Labelled photos from "images", an image-classification folder in Maria-120904/Lane-Detection. The possible labels are: intersection, left curve, no visible path, right curve, straight.

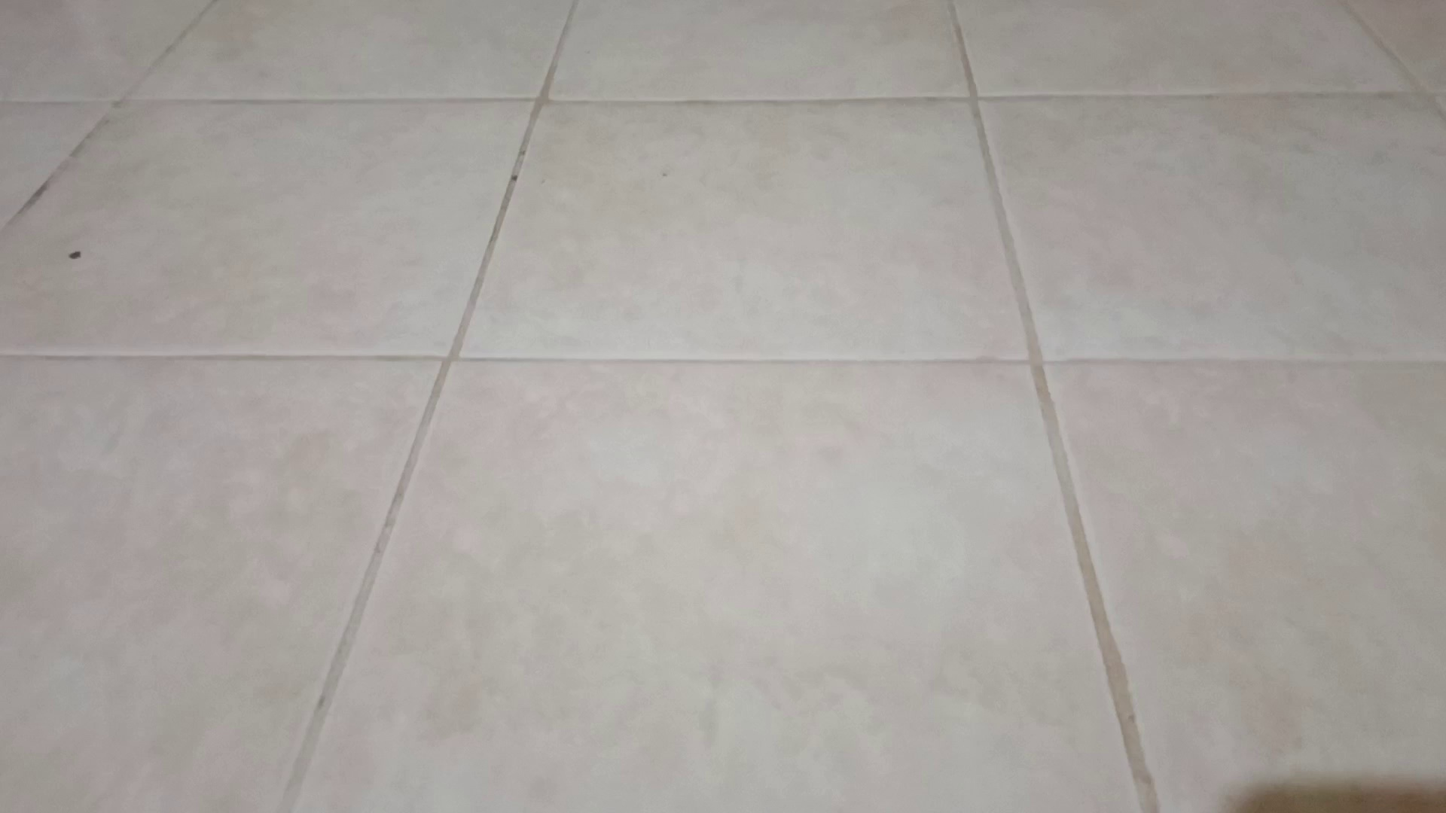
Label: no visible path

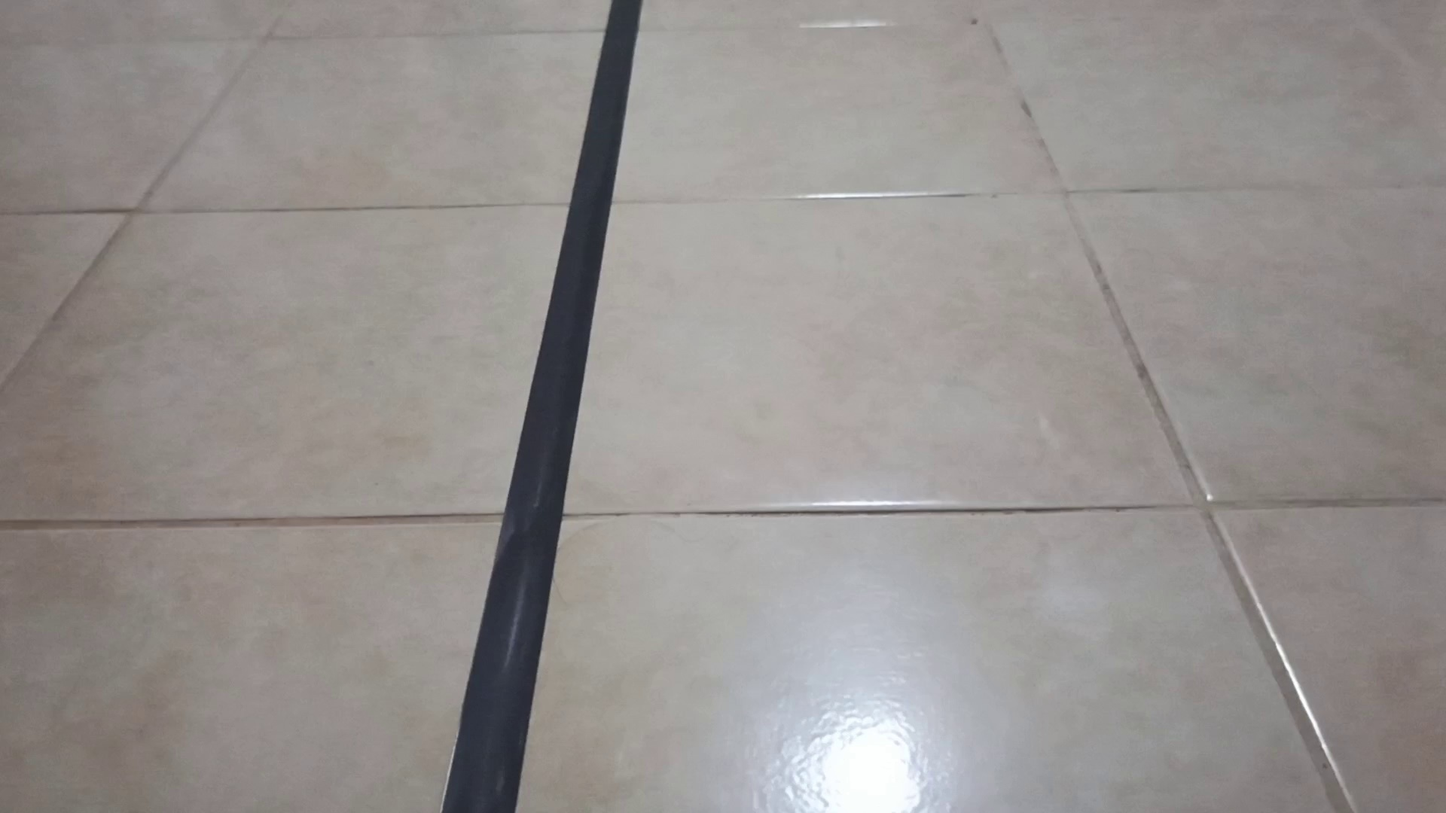
Label: straight

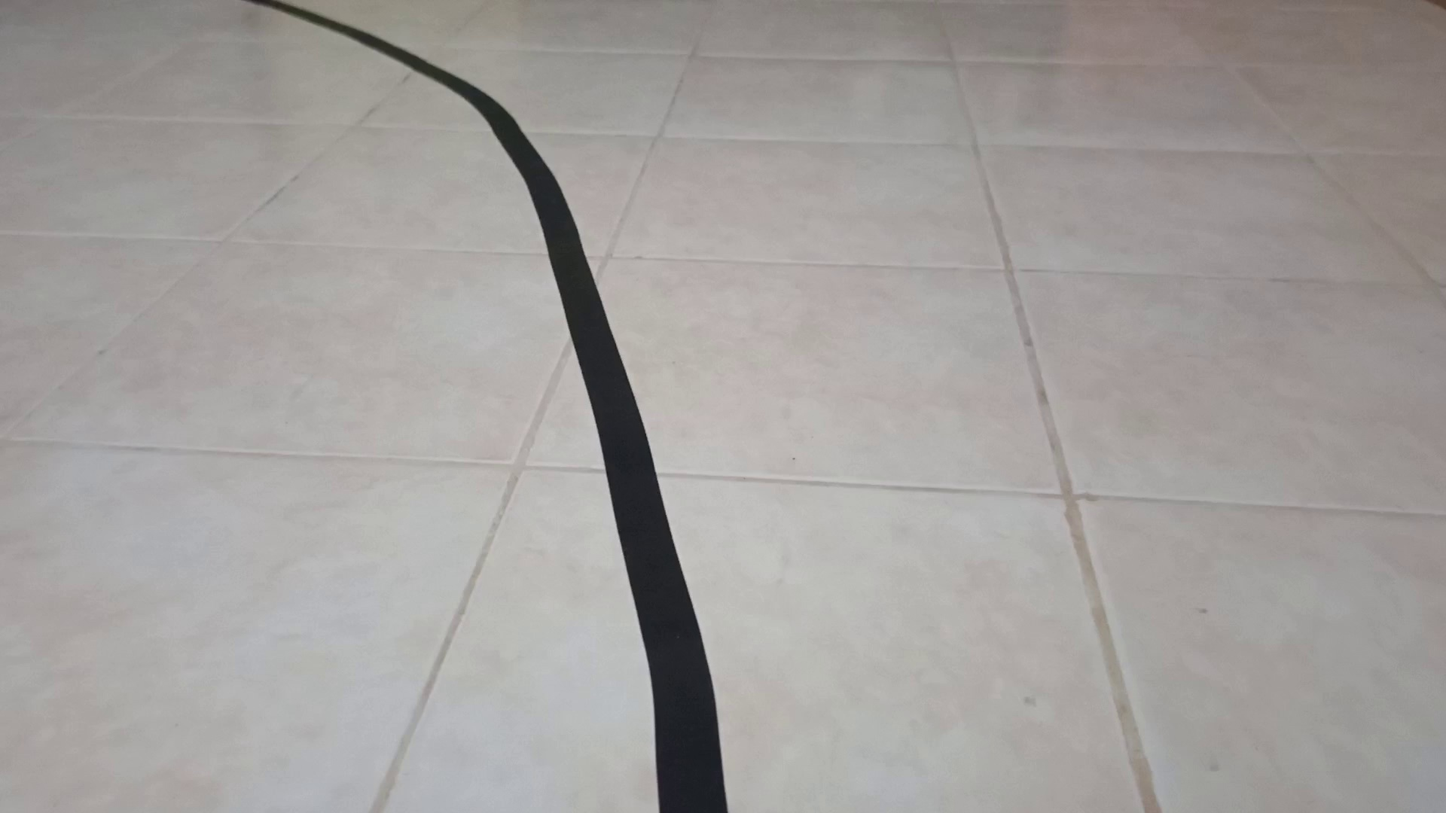
Label: left curve

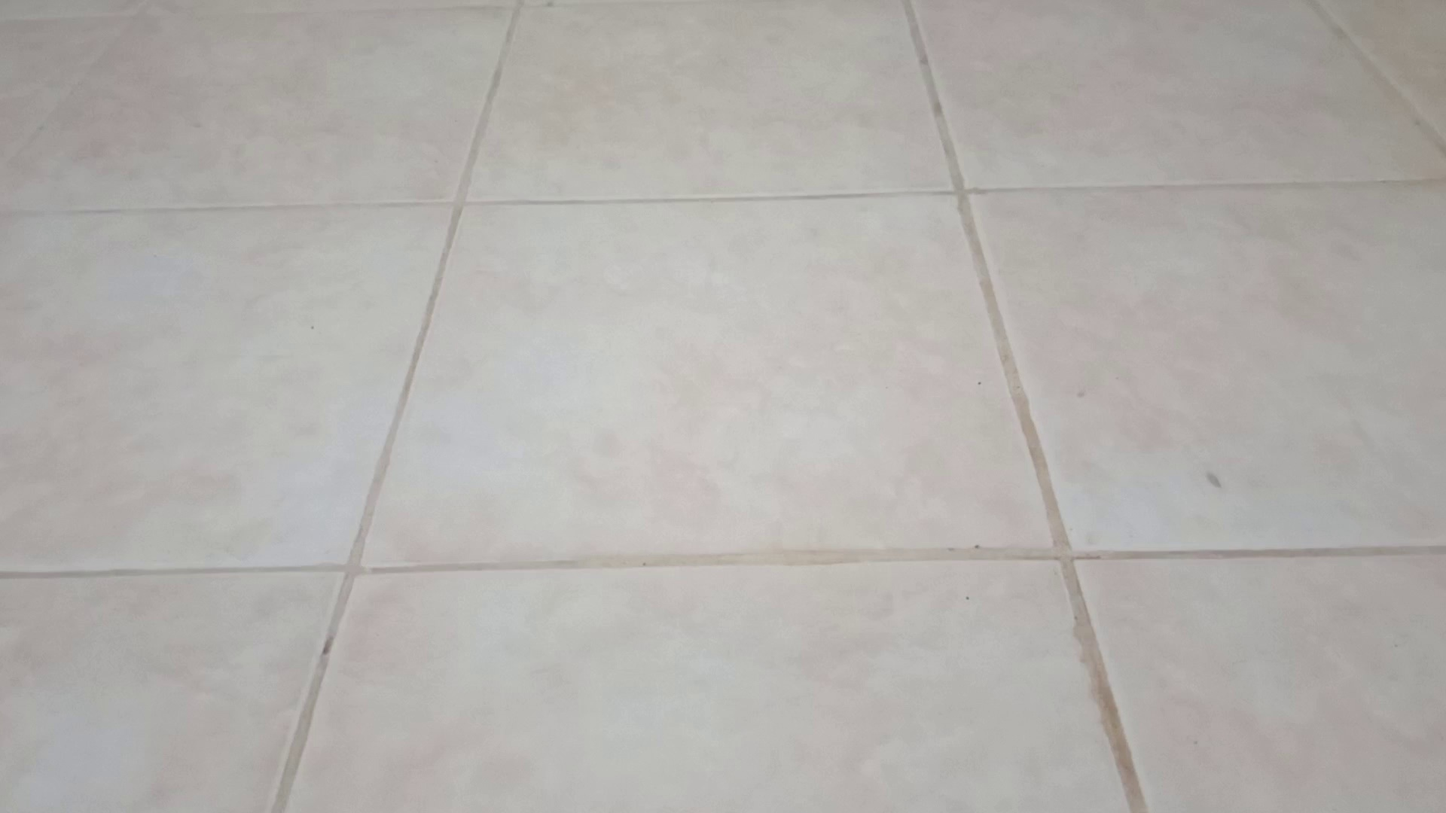
Label: no visible path

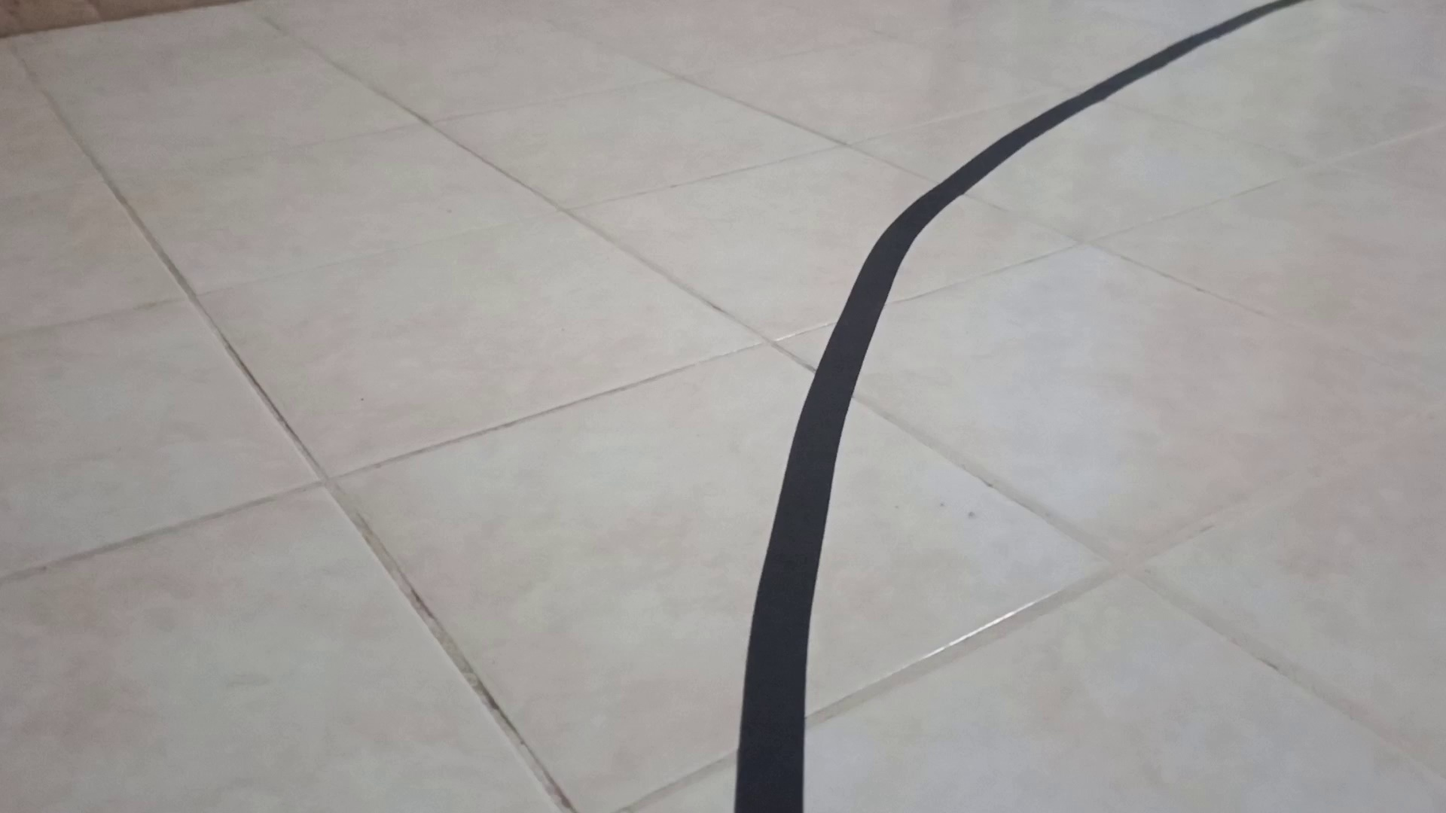
Label: right curve

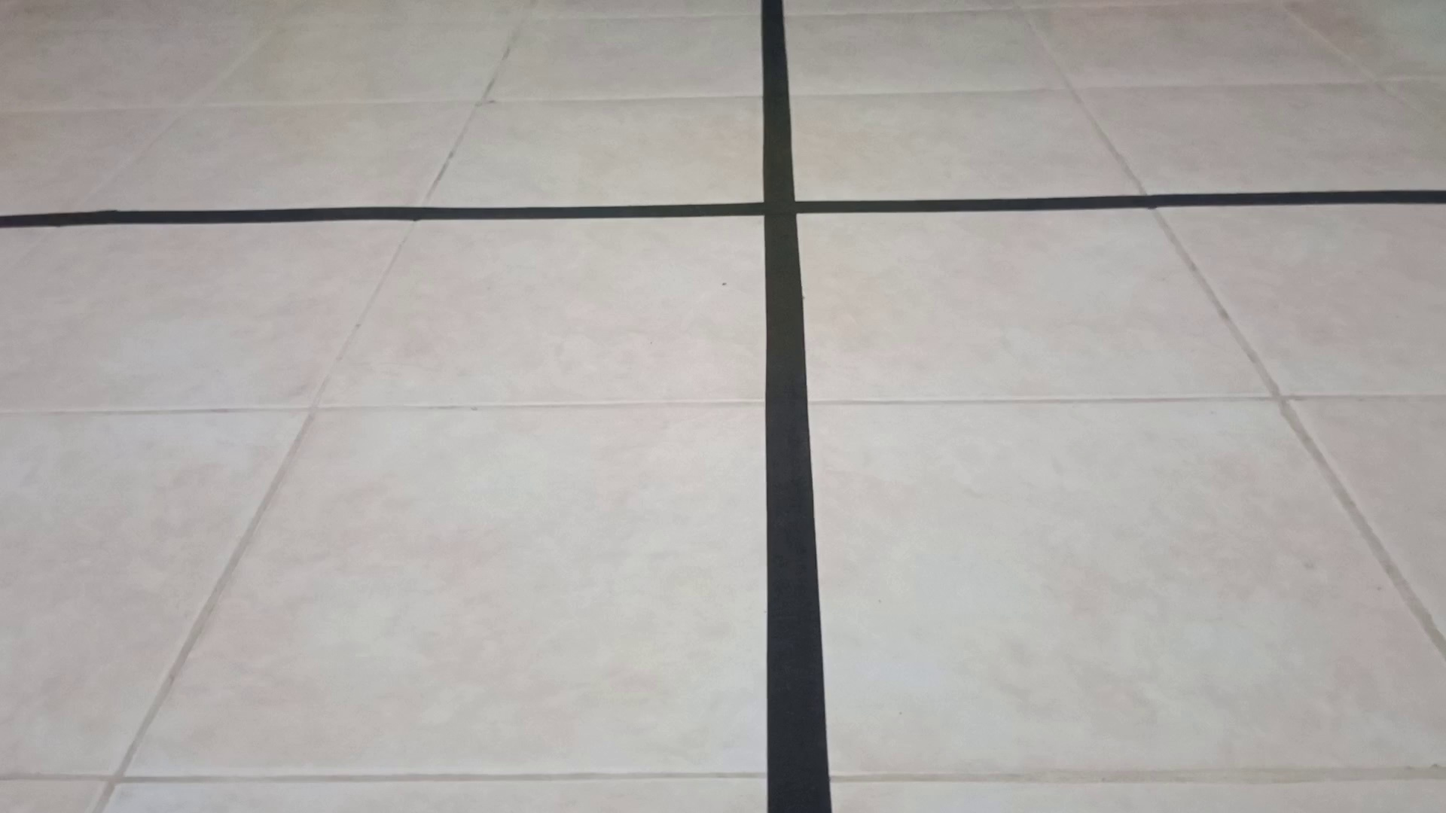
Label: intersection
